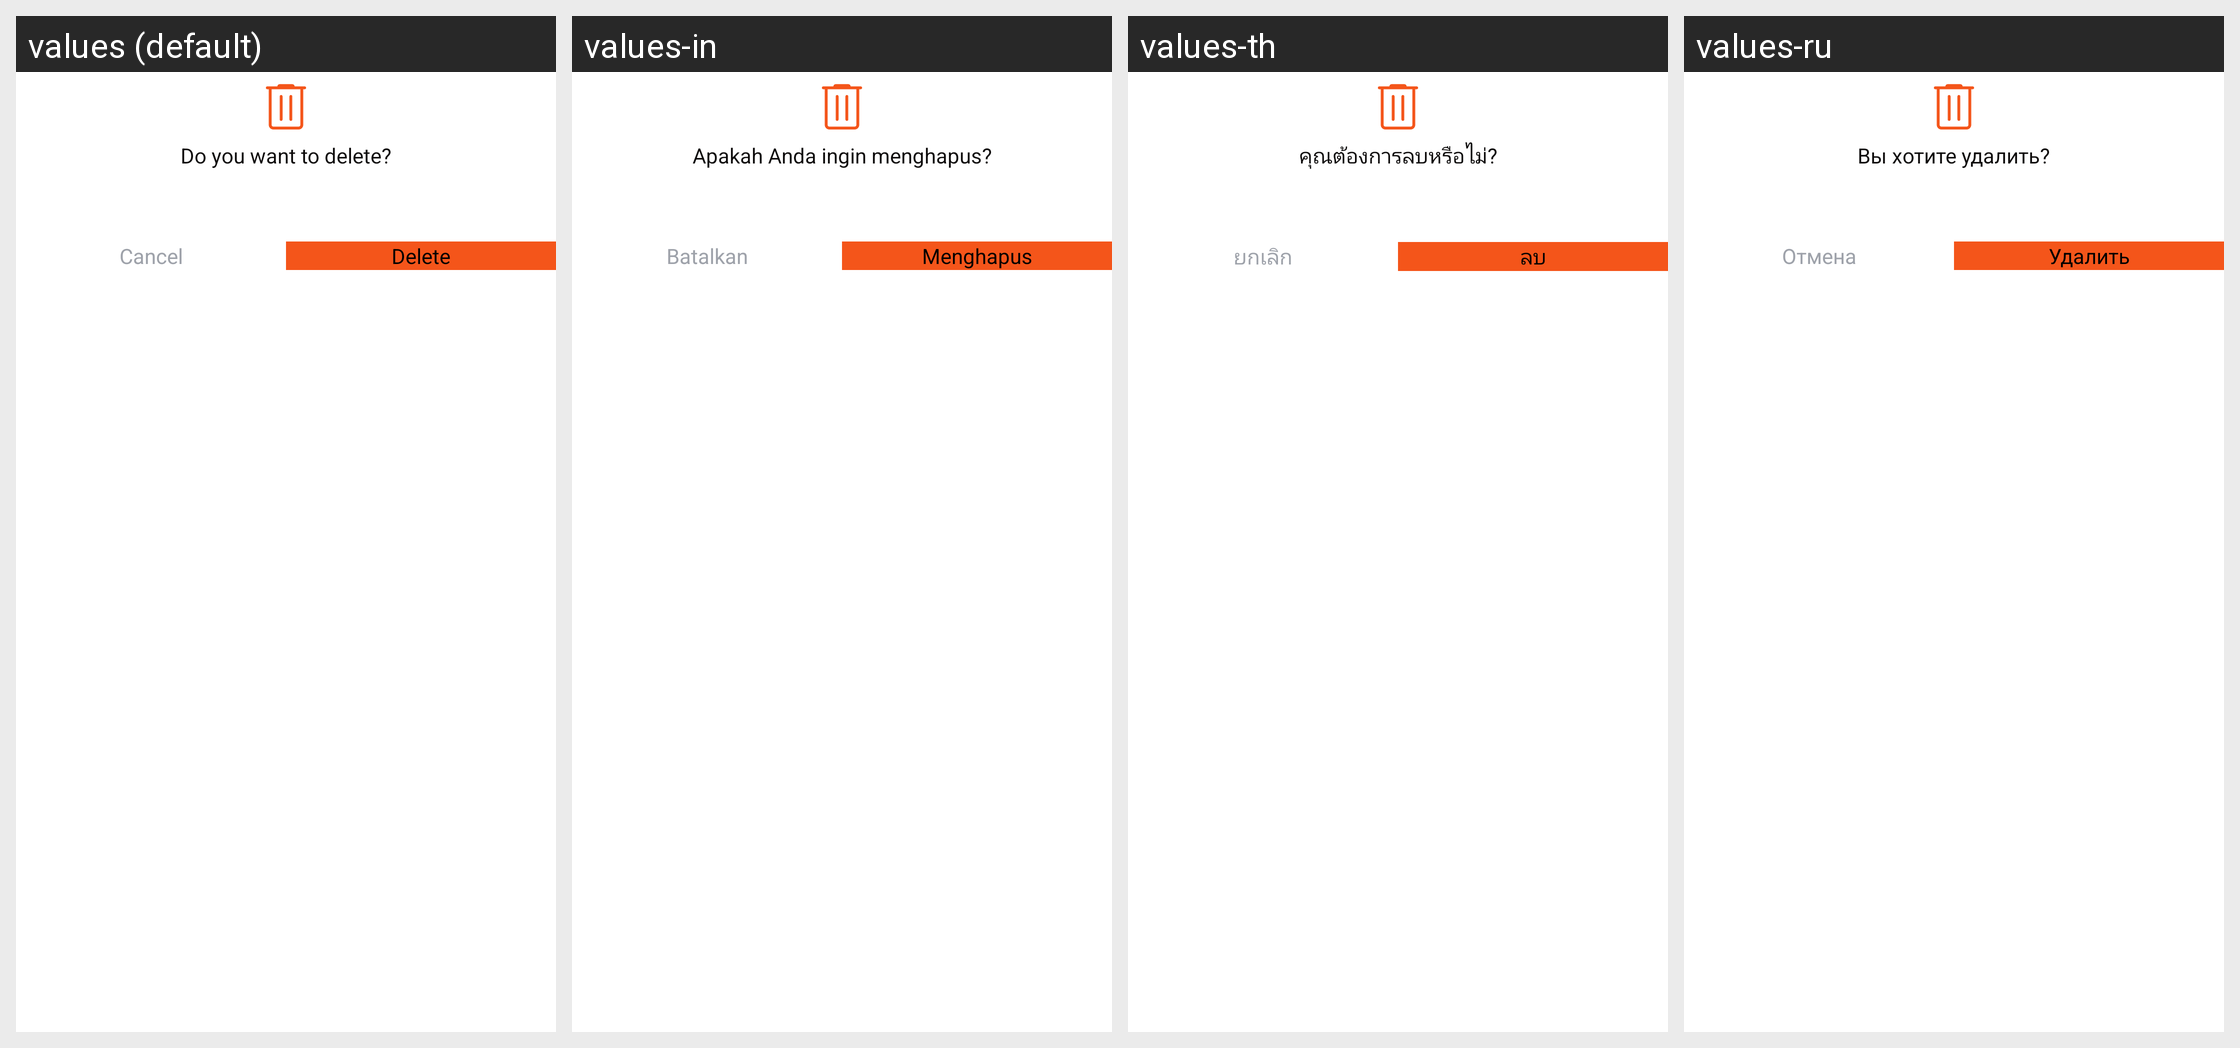

Locale-by-locale string values for the Android screen shown in this grid:
Android screen res/layout/player_delete_dialoge.xml rendered under 4 locales, left to right: values (default), values-in, values-th, values-ru. Device: Nexus 5 (rendered at 1080×1920; each locale shown at half size, 540×960, under a caption strip naming it); theme Theme.BaseProject_2023.
Other locales in the repository, not shown: values-ar, values-es, values-fr, values-ja, values-ko, values-ms, values-pl, values-pt, values-tr, values-vi.
Strings drawn on this screen, with the default value and each locale's value (text and hints the layout hard-codes, and strings that could not be matched under every locale, appear in the picture but are not listed):

do_you_want_to_delete
  values: Do you want to delete?
  values-in: Apakah Anda ingin menghapus?
  values-th: คุณต้องการลบหรือไม่?
  values-ru: Вы хотите удалить?

ccancel
  values: Cancel
  values-in: Batalkan
  values-th: ยกเลิก
  values-ru: Отмена

delete
  values: Delete
  values-in: Menghapus
  values-th: ลบ
  values-ru: Удалить
